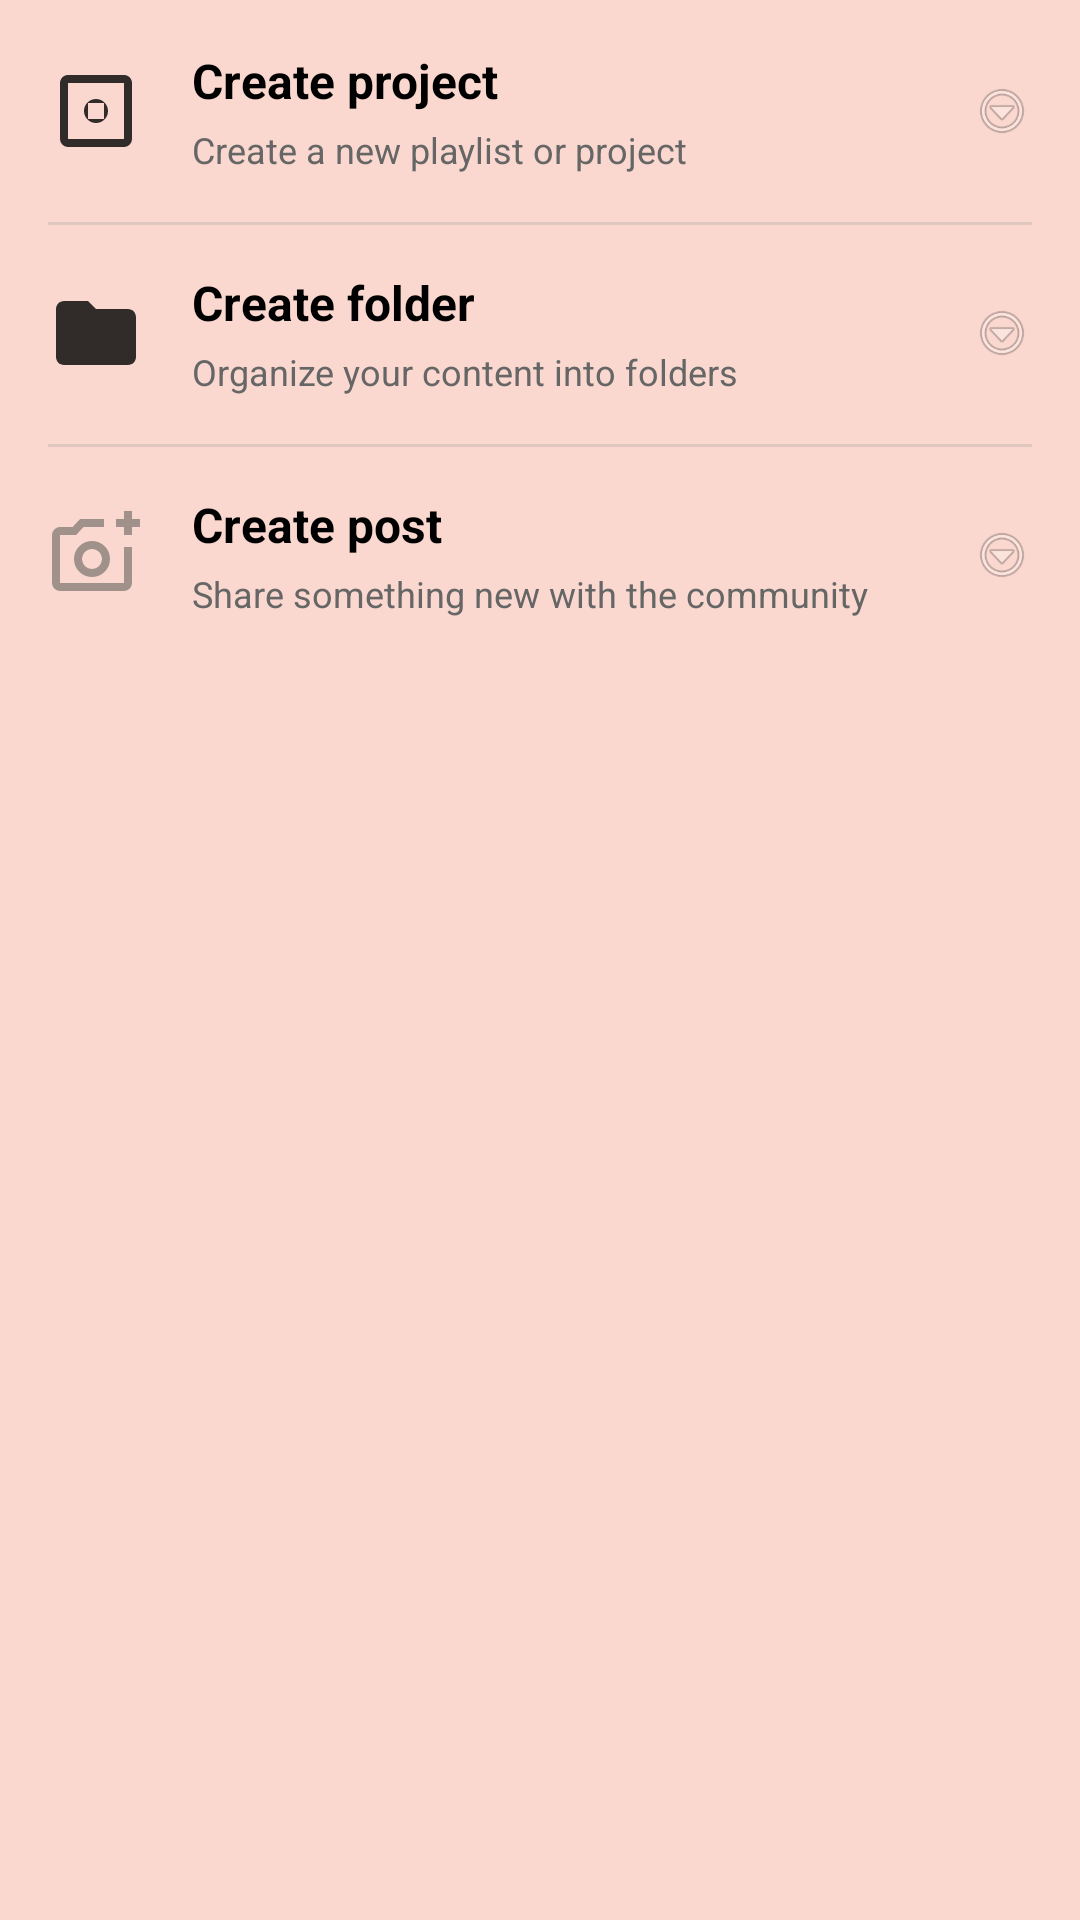

The Android layout XML behind this screen, and the referenced resources:
<!-- AndroidManifest.xml: application theme Theme.Hookyarn -->
<!-- res/layout/bottom_sheet_create_options.xml -->
<?xml version="1.0" encoding="utf-8"?>
<androidx.constraintlayout.widget.ConstraintLayout
    xmlns:android="http://schemas.android.com/apk/res/android"
    xmlns:app="http://schemas.android.com/apk/res-auto"
    xmlns:tools="http://schemas.android.com/tools"
    android:layout_width="match_parent"
    android:layout_height="match_parent"
    android:background="#FAD8CF">

    <LinearLayout
        android:id="@+id/btnProject"
        android:layout_width="0dp"
        android:layout_height="wrap_content"
        android:layout_marginTop="16dp"
        android:background="?attr/selectableItemBackground"
        android:clickable="true"
        android:focusable="true"
        android:gravity="center_vertical"
        android:orientation="horizontal"
        android:padding="16dp"
        app:layout_constraintEnd_toEndOf="parent"
        app:layout_constraintStart_toStartOf="parent"
        tools:ignore="MissingConstraints">

        <ImageView
            android:layout_width="32dp"
            android:layout_height="32dp"
            android:src="@drawable/ic_project"
            android:alpha="0.8"/>

        <LinearLayout
            android:layout_width="0dp"
            android:layout_height="wrap_content"
            android:orientation="vertical"
            android:layout_marginStart="16dp"
            android:layout_weight="1">

            <TextView
                android:layout_width="wrap_content"
                android:layout_height="wrap_content"
                android:text="Create project"
                android:textStyle="bold"
                android:textSize="16sp"
                android:textColor="#000000"/>

            <TextView
                android:layout_width="wrap_content"
                android:layout_height="wrap_content"
                android:text="Create a new playlist or project"
                android:textSize="12sp"
                android:textColor="#666666"
                android:layout_marginTop="4dp"/>
        </LinearLayout>

        <ImageView
            android:layout_width="20dp"
            android:layout_height="20dp"
            android:src="@android:drawable/ic_menu_more"
            android:alpha="0.5"/>

    </LinearLayout>

    <View
        android:layout_width="0dp"
        android:layout_height="1dp"
        android:background="#E0C8C0"
        app:layout_constraintTop_toBottomOf="@id/btnProject"
        app:layout_constraintStart_toStartOf="parent"
        app:layout_constraintEnd_toEndOf="parent"
        android:layout_marginStart="16dp"
        android:layout_marginEnd="16dp"/>

    <LinearLayout
        android:id="@+id/btnFolder"
        android:layout_width="0dp"
        android:layout_height="wrap_content"
        android:orientation="horizontal"
        android:padding="16dp"
        android:gravity="center_vertical"
        android:background="?attr/selectableItemBackground"
        android:clickable="true"
        android:focusable="true"
        app:layout_constraintTop_toBottomOf="@id/btnProject"
        app:layout_constraintStart_toStartOf="parent"
        app:layout_constraintEnd_toEndOf="parent">

        <ImageView
            android:layout_width="32dp"
            android:layout_height="32dp"
            android:src="@drawable/ic_folder"
            android:alpha="0.8"/>

        <LinearLayout
            android:layout_width="0dp"
            android:layout_height="wrap_content"
            android:orientation="vertical"
            android:layout_marginStart="16dp"
            android:layout_weight="1">

            <TextView
                android:layout_width="wrap_content"
                android:layout_height="wrap_content"
                android:text="Create folder"
                android:textStyle="bold"
                android:textSize="16sp"
                android:textColor="#000000"/>

            <TextView
                android:layout_width="wrap_content"
                android:layout_height="wrap_content"
                android:text="Organize your content into folders"
                android:textSize="12sp"
                android:textColor="#666666"
                android:layout_marginTop="4dp"/>
        </LinearLayout>

        <ImageView
            android:layout_width="20dp"
            android:layout_height="20dp"
            android:src="@android:drawable/ic_menu_more"
            android:alpha="0.5"/>

    </LinearLayout>

    <View
        android:layout_width="0dp"
        android:layout_height="1dp"
        android:background="#E0C8C0"
        app:layout_constraintTop_toBottomOf="@id/btnFolder"
        app:layout_constraintStart_toStartOf="parent"
        app:layout_constraintEnd_toEndOf="parent"
        android:layout_marginStart="16dp"
        android:layout_marginEnd="16dp"/>

    <LinearLayout
        android:id="@+id/btnPost"
        android:layout_width="0dp"
        android:layout_height="wrap_content"
        android:orientation="horizontal"
        android:padding="16dp"
        android:gravity="center_vertical"
        android:background="?attr/selectableItemBackground"
        android:clickable="true"
        android:focusable="true"
        app:layout_constraintTop_toBottomOf="@id/btnFolder"
        app:layout_constraintStart_toStartOf="parent"
        app:layout_constraintEnd_toEndOf="parent">

        <ImageView
            android:layout_width="32dp"
            android:layout_height="32dp"
            android:src="@drawable/ic_post_add"
            android:alpha="0.8"/>

        <LinearLayout
            android:layout_width="0dp"
            android:layout_height="wrap_content"
            android:orientation="vertical"
            android:layout_marginStart="16dp"
            android:layout_weight="1">

            <TextView
                android:layout_width="wrap_content"
                android:layout_height="wrap_content"
                android:text="Create post"
                android:textStyle="bold"
                android:textSize="16sp"
                android:textColor="#000000"/>

            <TextView
                android:layout_width="wrap_content"
                android:layout_height="wrap_content"
                android:text="Share something new with the community"
                android:textSize="12sp"
                android:textColor="#666666"
                android:layout_marginTop="4dp"/>
        </LinearLayout>

        <ImageView
            android:layout_width="20dp"
            android:layout_height="20dp"
            android:src="@android:drawable/ic_menu_more"
            android:alpha="0.5"/>

    </LinearLayout>

</androidx.constraintlayout.widget.ConstraintLayout>
<!-- resources referenced by this layout -->
<resources>
  <!-- drawable ic_folder (drawable) -->
  <vector xmlns:android="http://schemas.android.com/apk/res/android"
      android:width="24dp"
      android:height="24dp"
      android:viewportWidth="24"
      android:viewportHeight="24">
  
      <path
          android:fillColor="#000000"
          android:pathData="M10,4L12,6H20C21.1,6 22,6.9 22,8V18C22,19.1 21.1,20 20,20H4C2.9,20 2,19.1 2,18V6C2,4.9 2.9,4 4,4H10Z"/>
  </vector>
  <!-- drawable ic_post_add (drawable) -->
  <vector xmlns:android="http://schemas.android.com/apk/res/android" android:height="24dp" android:tint="#898078" android:viewportHeight="960" android:viewportWidth="960" android:width="24dp">
        
      <path android:fillColor="@android:color/white" android:pathData="M440,520L440,520L440,520L440,520L440,520L440,520Q440,520 440,520Q440,520 440,520L440,520Q440,520 440,520Q440,520 440,520L440,520Q440,520 440,520Q440,520 440,520L440,520L440,520ZM120,840Q87,840 63.5,816.5Q40,793 40,760L40,280Q40,247 63.5,223.5Q87,200 120,200L246,200L320,120L560,120L560,200L355,200L282,280L120,280Q120,280 120,280Q120,280 120,280L120,760Q120,760 120,760Q120,760 120,760L760,760Q760,760 760,760Q760,760 760,760L760,400L840,400L840,760Q840,793 816.5,816.5Q793,840 760,840L120,840ZM760,280L760,200L680,200L680,120L760,120L760,40L840,40L840,120L920,120L920,200L840,200L840,280L760,280ZM440,700Q515,700 567.5,647.5Q620,595 620,520Q620,445 567.5,392.5Q515,340 440,340Q365,340 312.5,392.5Q260,445 260,520Q260,595 312.5,647.5Q365,700 440,700ZM440,620Q398,620 369,591Q340,562 340,520Q340,478 369,449Q398,420 440,420Q482,420 511,449Q540,478 540,520Q540,562 511,591Q482,620 440,620Z"/>
      
  </vector>
  <!-- drawable ic_project (drawable) -->
  <vector xmlns:android="http://schemas.android.com/apk/res/android"
      android:width="24dp"
      android:height="24dp"
      android:viewportWidth="24"
      android:viewportHeight="24">
      <path
          android:fillColor="#000000"
          android:pathData="M14,10H10V14H14V10M19,3H5C3.89,3 3,3.9 3,5V19A2,2 0 0,0 5,21H19A2,2 0 0,0 21,19V5C21,3.9 20.11,3 19,3M19,19H5V5H19V19M12,15A3,3 0 0,1 9,12A3,3 0 0,1 12,9A3,3 0 0,1 15,12A3,3 0 0,1 12,15Z"/>
  </vector>
  <style name="Theme.Hookyarn" parent="Base.Theme.Hookyarn" />
  <style name="Base.Theme.Hookyarn" parent="Theme.Material3.DayNight.NoActionBar">
      </style>
</resources>
